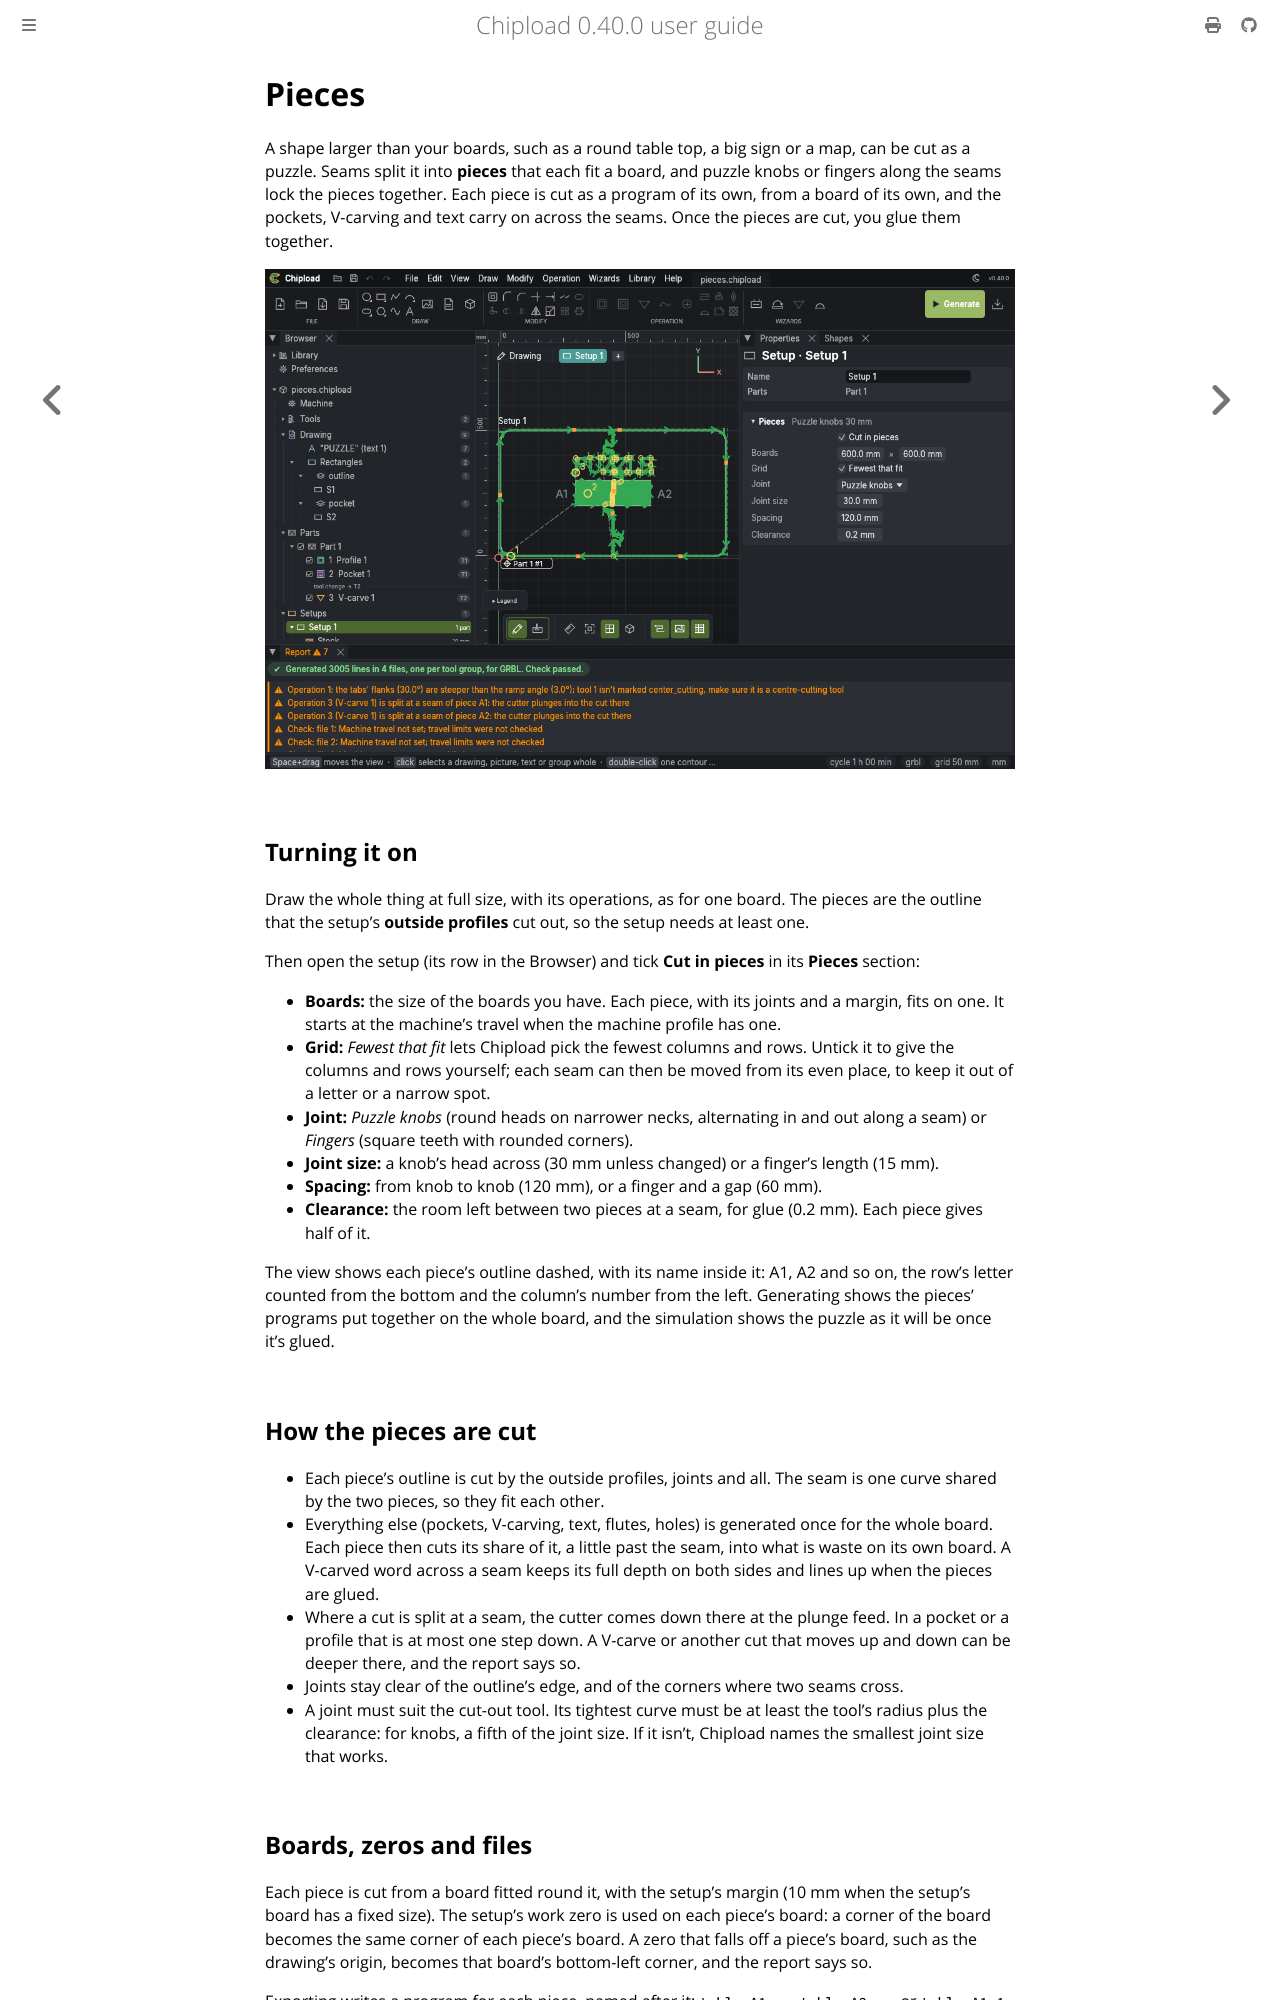

repository: chipload/chipload · page: concepts/pieces.html · generator: mdbook

# Pieces

A shape larger than your boards, such as a round table top, a big sign or a map, can be cut
as a puzzle. Seams split it into **pieces** that each fit a board, and puzzle knobs or
fingers along the seams lock the pieces together. Each piece is cut as a program of its own,
from a board of its own, and the pockets, V-carving and text carry on across the seams. Once
the pieces are cut, you glue them together.

![A setup cut in two pieces: the seam with its knobs, the pieces' names, and the setup's Pieces section](../images/pieces.png)

## Turning it on

Draw the whole thing at full size, with its operations, as for one board. The pieces are the
outline that the setup's **outside profiles** cut out, so the setup needs at least one.

Then open the setup (its row in the Browser) and tick **Cut in pieces** in its **Pieces**
section:

- **Boards:** the size of the boards you have. Each piece, with its joints and a margin,
  fits on one. It starts at the machine's travel when the machine profile has one.
- **Grid:** *Fewest that fit* lets Chipload pick the fewest columns and rows. Untick it to
  give the columns and rows yourself; each seam can then be moved from its even place, to
  keep it out of a letter or a narrow spot.
- **Joint:** *Puzzle knobs* (round heads on narrower necks, alternating in and out along a
  seam) or *Fingers* (square teeth with rounded corners).
- **Joint size:** a knob's head across (30 mm unless changed) or a finger's length (15 mm).
- **Spacing:** from knob to knob (120 mm), or a finger and a gap (60 mm).
- **Clearance:** the room left between two pieces at a seam, for glue (0.2 mm). Each piece
  gives half of it.

The view shows each piece's outline dashed, with its name inside it: A1, A2 and so on, the
row's letter counted from the bottom and the column's number from the left. Generating
shows the pieces' programs put together on the whole board, and the simulation shows the
puzzle as it will be once it's glued.

## How the pieces are cut

- Each piece's outline is cut by the outside profiles, joints and all. The seam is one curve
  shared by the two pieces, so they fit each other.
- Everything else (pockets, V-carving, text, flutes, holes) is generated once for the whole
  board. Each piece then cuts its share of it, a little past the seam, into what is waste on
  its own board. A V-carved word across a seam keeps its full depth on both sides and lines
  up when the pieces are glued.
- Where a cut is split at a seam, the cutter comes down there at the plunge feed. In a pocket
  or a profile that is at most one step down. A V-carve or another cut that moves up and down
  can be deeper there, and the report says so.
- Joints stay clear of the outline's edge, and of the corners where two seams cross.
- A joint must suit the cut-out tool. Its tightest curve must be at least the tool's radius
  plus the clearance: for knobs, a fifth of the joint size. If it isn't, Chipload names the
  smallest joint size that works.
